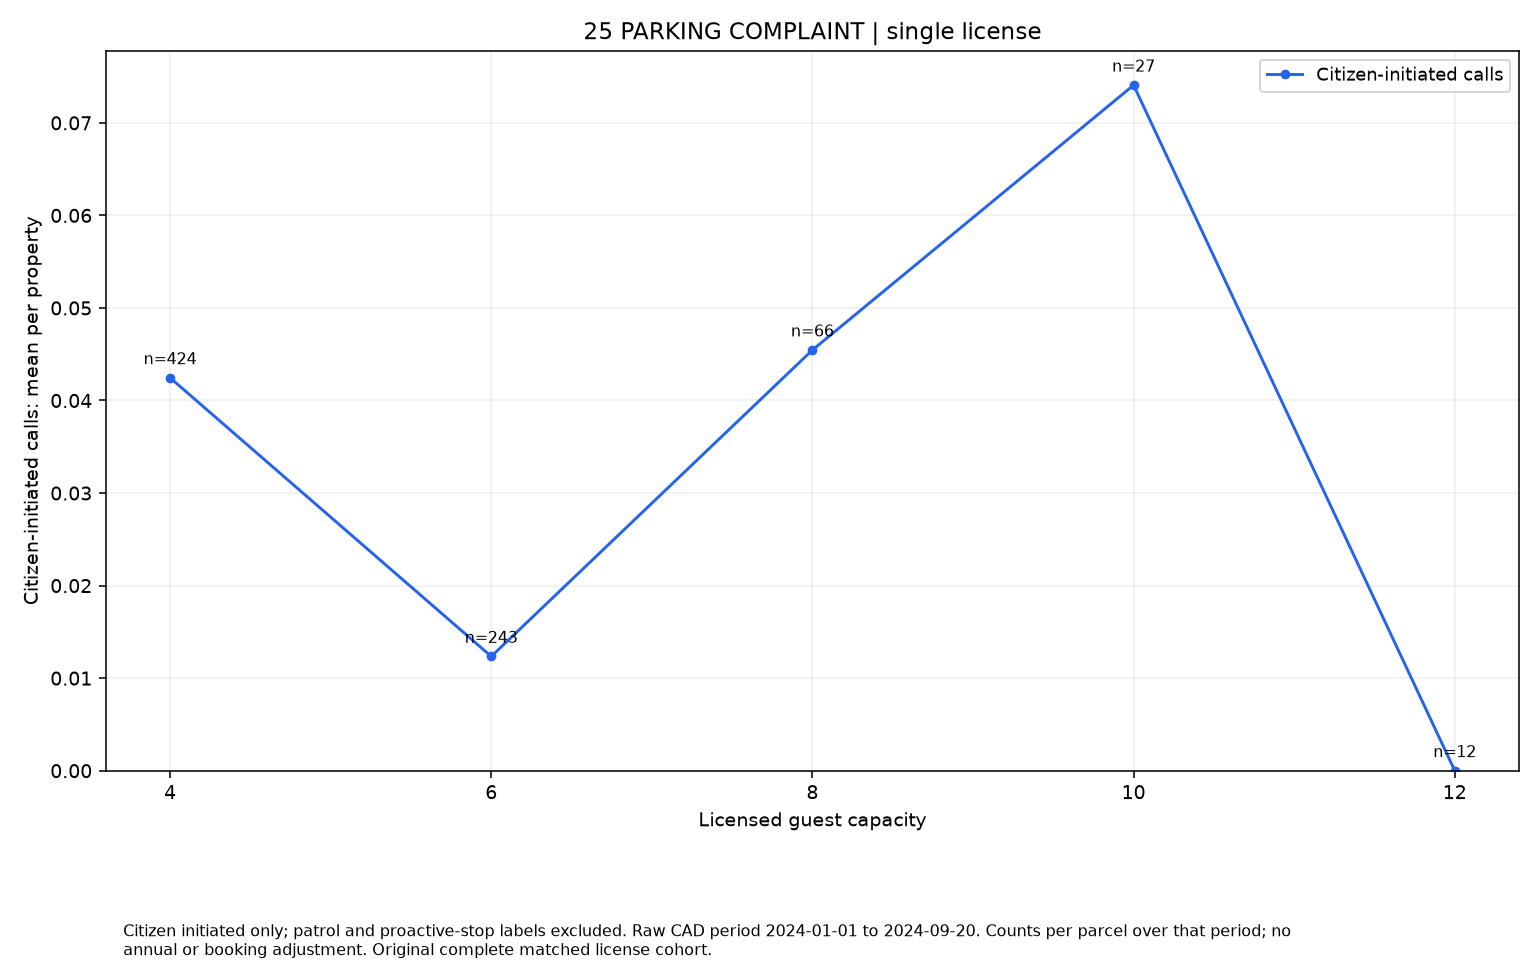

The data file committed next to this chart (first rows):
series, size, rate, parcels
Citizen-initiated calls, 4, 0.04245, 424
Citizen-initiated calls, 6, 0.01235, 243
Citizen-initiated calls, 8, 0.04545, 66
Citizen-initiated calls, 10, 0.07407, 27
Citizen-initiated calls, 12, 0.0, 12
